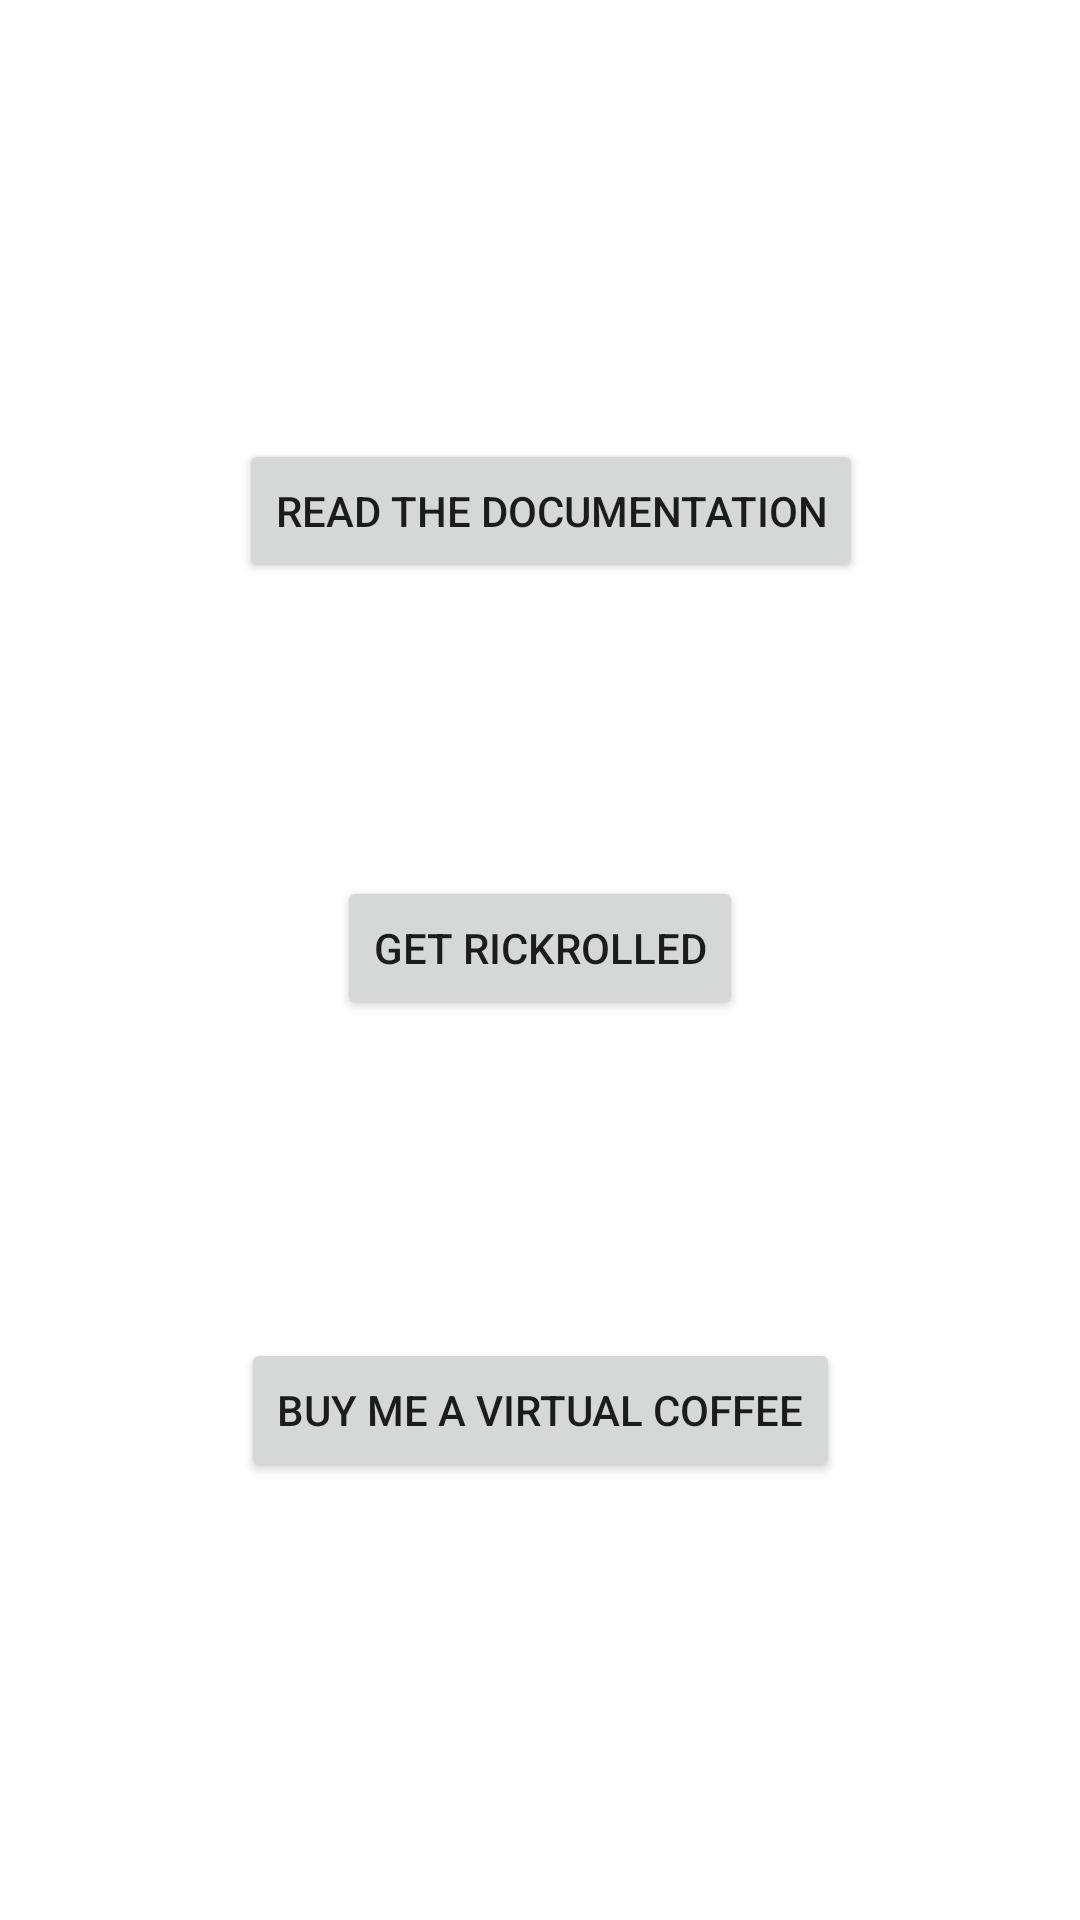

The Android layout XML behind this screen, and the referenced resources:
<!-- AndroidManifest.xml: application theme Theme.GestionClient2023MIN2 -->
<!-- res/layout/activity_help.xml -->
<?xml version="1.0" encoding="utf-8"?>
<androidx.constraintlayout.widget.ConstraintLayout xmlns:android="http://schemas.android.com/apk/res/android"
    xmlns:app="http://schemas.android.com/apk/res-auto"
    xmlns:tools="http://schemas.android.com/tools"
    android:layout_width="match_parent"
    android:layout_height="match_parent">

    <Button
        android:id="@+id/documentation_button"
        android:layout_width="wrap_content"
        android:layout_height="wrap_content"
        android:text="Read the documentation"
        app:layout_constraintBottom_toBottomOf="parent"
        app:layout_constraintEnd_toEndOf="parent"
        app:layout_constraintHorizontal_bias="0.524"
        app:layout_constraintStart_toStartOf="parent"
        app:layout_constraintTop_toTopOf="parent"
        app:layout_constraintVertical_bias="0.247" />

    <Button
        android:id="@+id/getRickrolled_button"
        android:layout_width="wrap_content"
        android:layout_height="wrap_content"
        android:text="get Rickrolled"
        app:layout_constraintBottom_toBottomOf="parent"
        app:layout_constraintEnd_toEndOf="parent"
        app:layout_constraintStart_toStartOf="parent"
        app:layout_constraintTop_toBottomOf="@+id/documentation_button"
        app:layout_constraintVertical_bias="0.246" />

    <Button
        android:id="@+id/buymeacoffee_button"
        android:layout_width="wrap_content"
        android:layout_height="wrap_content"
        android:text="Buy me a virtual coffee"
        app:layout_constraintBottom_toBottomOf="parent"
        app:layout_constraintEnd_toEndOf="parent"
        app:layout_constraintStart_toStartOf="parent"
        app:layout_constraintTop_toBottomOf="@+id/getRickrolled_button"
        app:layout_constraintVertical_bias="0.421" />
</androidx.constraintlayout.widget.ConstraintLayout>
<!-- resources referenced by this layout -->
<resources>
  <style name="Theme.GestionClient2023MIN2" parent="Theme.MaterialComponents.DayNight.DarkActionBar">
          
          <item name="colorPrimary">@color/purple_500</item>
          <item name="colorPrimaryVariant">@color/purple_700</item>
          <item name="colorOnPrimary">@color/white</item>
          
          <item name="colorSecondary">@color/teal_200</item>
          <item name="colorSecondaryVariant">@color/teal_700</item>
          <item name="colorOnSecondary">@color/black</item>
          
          <item name="android:statusBarColor">?attr/colorPrimaryVariant</item>
          
      </style>
  <color name="purple_500">#FF6200EE</color>
  <color name="purple_700">#FF3700B3</color>
  <color name="white">#FFFFFFFF</color>
  <color name="teal_200">#FF03DAC5</color>
  <color name="teal_700">#FF018786</color>
  <color name="black">#FF000000</color>
</resources>
